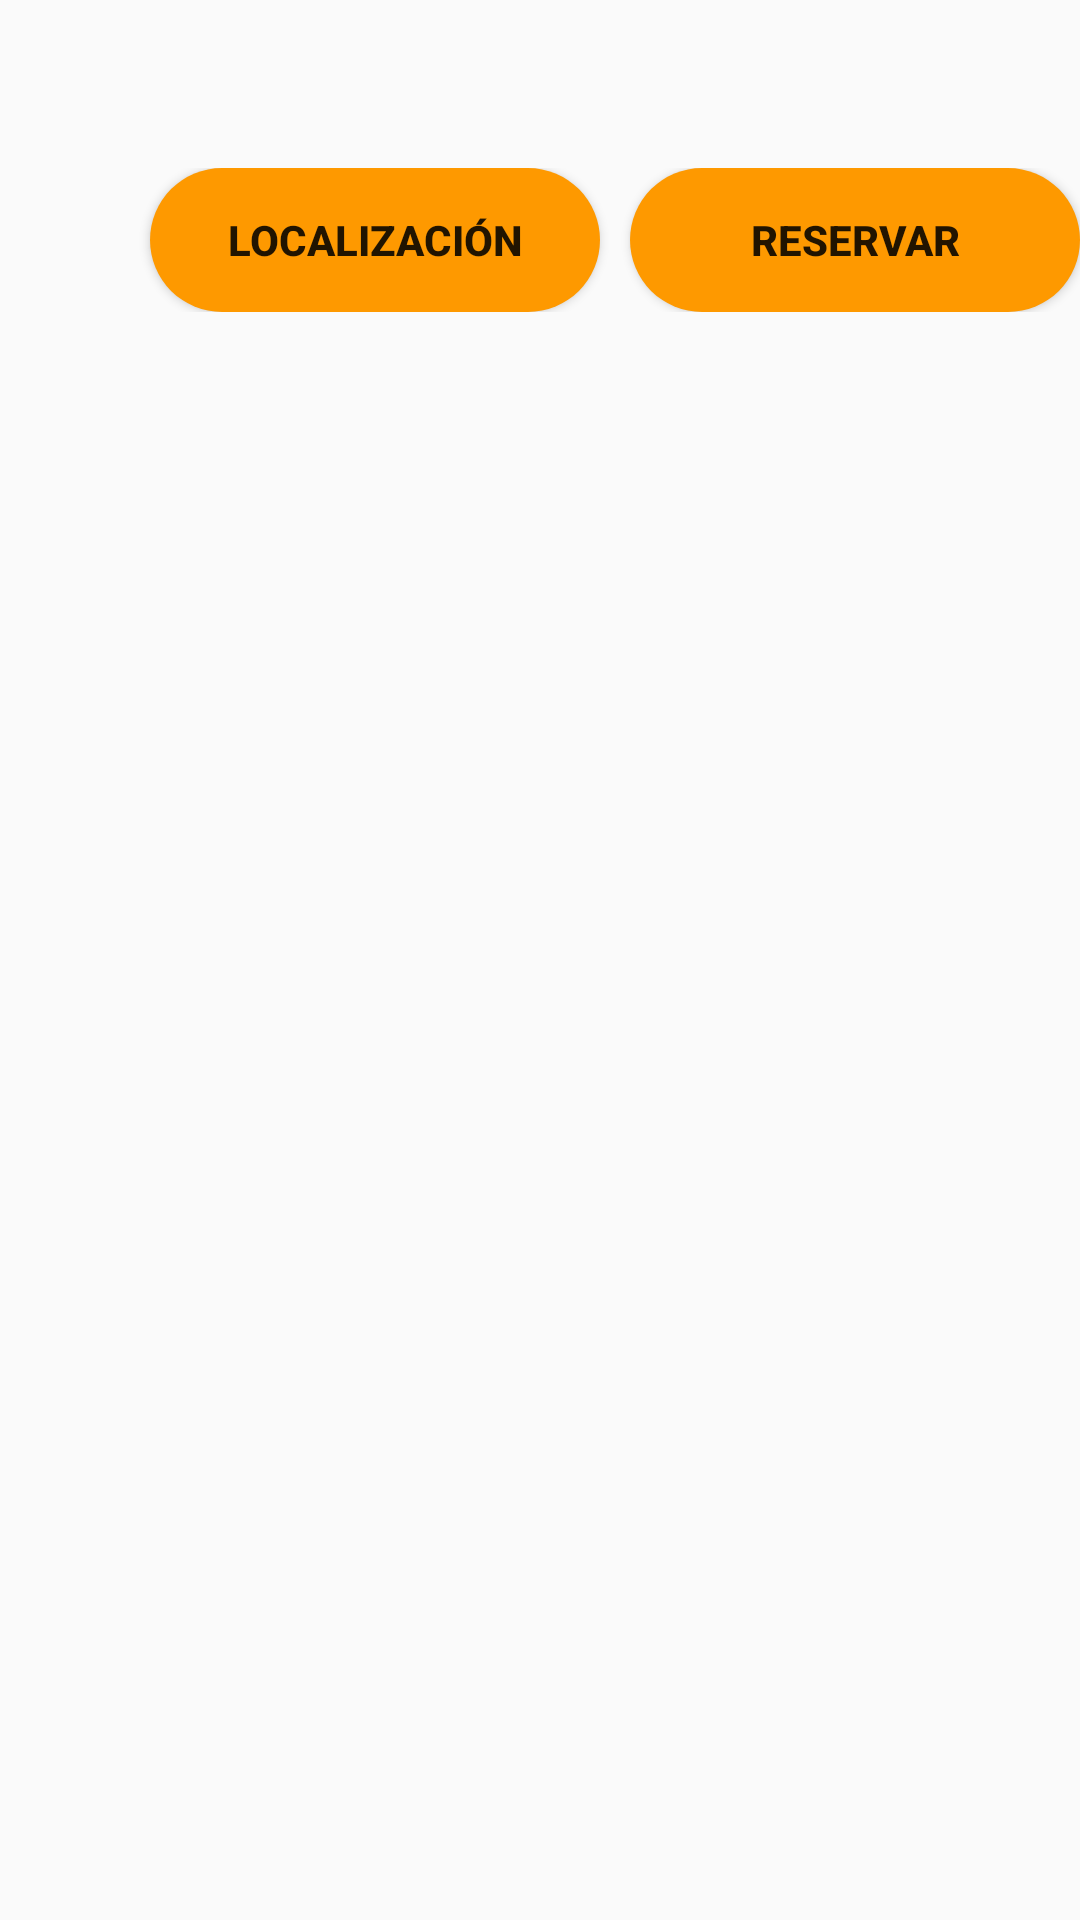

Write the Android layout XML for this screen, with the resource values it uses.
<!-- AndroidManifest.xml: application theme Theme.AppCompat.Light.NoActionBar -->
<!-- res/layout/lista_universidades_libro.xml -->
<?xml version="1.0" encoding="utf-8"?>
<LinearLayout
    xmlns:android="http://schemas.android.com/apk/res/android" android:layout_width="match_parent"
    android:layout_height="match_parent"
    android:orientation="vertical"
    android:descendantFocusability="blocksDescendants">

    <TextView
        android:layout_width="wrap_content"
        android:layout_height="wrap_content"
        android:id="@+id/lista_libroInformacion_universidad"
        android:textSize="20sp"
        android:textColor="@color/negro"
        android:textStyle="bold"/>

    <LinearLayout
        android:layout_width="wrap_content"
        android:layout_height="wrap_content"
        android:orientation="horizontal"
        android:layout_marginTop="10dp">
        <ImageView
            android:layout_width="wrap_content"
            android:layout_height="wrap_content"
            android:id="@+id/lista_libroInformacion_imgDisponible"/>
        <TextView
            android:layout_width="wrap_content"
            android:layout_height="wrap_content"
            android:textSize="14sp"
            android:id="@+id/lista_libroInformacion_disponibilidad"
            android:paddingStart="5dp"/>
    </LinearLayout>

    <LinearLayout
        android:layout_width="wrap_content"
        android:layout_height="wrap_content"
        android:orientation="horizontal"
        android:layout_gravity="right">
        <Button
            android:layout_width="150dp"
            android:layout_height="wrap_content"
            android:text="@string/lista_libroInformacion_localizacion"
            android:layout_marginStart="10dp"
            android:id="@+id/lista_libroInformacion_btnLocalizacion"
            android:background="@drawable/boton_redondo_naranja"
            android:textStyle="bold"/>

        <Button
            android:layout_width="150dp"
            android:layout_height="wrap_content"
            android:text="@string/lista_libroInformacion_reservar"
            android:layout_marginStart="10dp"
            android:id="@+id/lista_libroInformacion_btnReservar"
            android:background="@drawable/boton_redondo_naranja"
            android:textStyle="bold"/>
    </LinearLayout>

    <Space
        android:layout_width="match_parent"
        android:layout_height="15dp"/>
</LinearLayout>
<!-- resources referenced by this layout -->
<resources>
  <color name="negro">#000000</color>
  <!-- drawable boton_redondo_naranja (drawable) -->
  <?xml version="1.0" encoding="utf-8"?>
  <shape xmlns:android="http://schemas.android.com/apk/res/android" android:shape = "rectangle" >
      <solid android:color="@color/naranja" />
      <corners android:radius="25dp" />
      <padding android:left="25dp" />
      <padding android:right="25dp" />
  </shape>
  <string name="lista_libroInformacion_localizacion">Localización</string>
  <string name="lista_libroInformacion_reservar">Reservar</string>
  <color name="naranja">#fe9900</color>
</resources>
